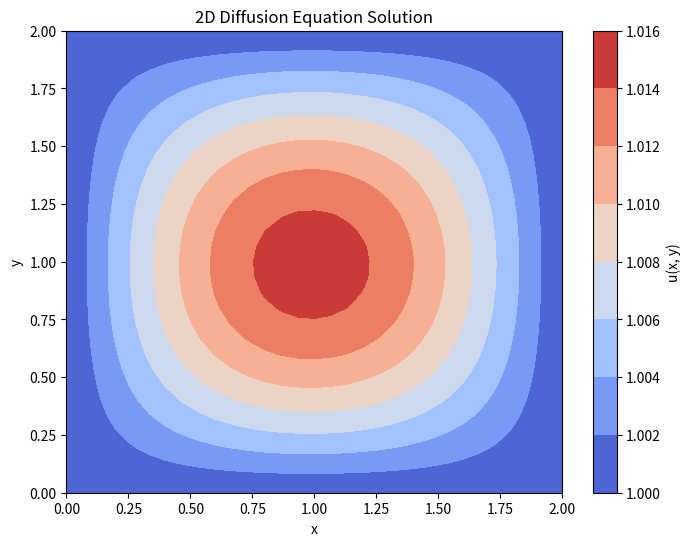

The script that saved this image: (Note: this script raises an exception after producing the figure.)
import numpy as np
import matplotlib.pyplot as plt
import os
import json

# Define parameters
nu = 0.05  # Diffusion coefficient (viscosity)
Lx, Ly = 2.0, 2.0  # Domain size
Nx, Ny = 31, 31  # Number of grid points
dx, dy = Lx / (Nx - 1), Ly / (Ny - 1)  # Grid spacing
sigma = 0.25  # CFL-like stability parameter
dt = sigma * min(dx, dy) ** 2 / nu  # Time step
Nt = 500  # Number of time steps

# Create mesh grid
x = np.linspace(0, Lx, Nx)
y = np.linspace(0, Ly, Ny)
X, Y = np.meshgrid(x, y)

# Initialize solution array
u = np.ones((Ny, Nx))  # Default to 1 everywhere

# Apply initial condition
u[(X >= 0.5) & (X <= 1.0) & (Y >= 0.5) & (Y <= 1.0)] = 2

# Time-stepping loop using explicit finite difference
for n in range(Nt):
    u_new = u.copy()
    
    # Compute central difference for diffusion
    u_new[1:-1, 1:-1] = (
        u[1:-1, 1:-1]
        + nu * dt / dx**2 * (u[1:-1, 2:] - 2 * u[1:-1, 1:-1] + u[1:-1, :-2])
        + nu * dt / dy**2 * (u[2:, 1:-1] - 2 * u[1:-1, 1:-1] + u[:-2, 1:-1])
    )

    # Apply boundary conditions
    u_new[0, :], u_new[:, 0] = 1, 1  # Left and bottom boundaries
    u_new[-1, :], u_new[:, -1] = 1, 1  # Right and top boundaries

    u = u_new.copy()

# Plot results
plt.figure(figsize=(8, 6))
plt.contourf(X, Y, u, cmap="coolwarm")
plt.colorbar(label="u(x, y)")
plt.xlabel("x")
plt.ylabel("y")
plt.title("2D Diffusion Equation Solution")
plt.show()

# Identify the filename of the running script
script_filename = os.path.basename(__file__)

# Define the JSON file
json_filename = "/opt/CFD-Benchmark/data/output_generate.json"

# Load existing JSON data if the file exists
if os.path.exists(json_filename):
    with open(json_filename, "r") as file:
        try:
            data = json.load(file)
        except json.JSONDecodeError:
            data = {}  # Handle empty or corrupted file
else:
    data = {}

# Save filename and output array in a structured format
data[script_filename] = {
    "filename": script_filename,
    "u": u.tolist()
}

# Save the updated JSON data
with open(json_filename, "w") as file:
    json.dump(data, file, indent=4)

print(f"Saved output of {script_filename} to {json_filename}")
